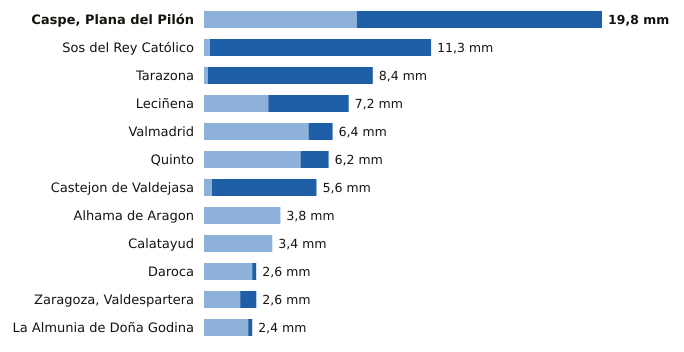

The data file committed next to this chart (first rows):
estacion, provincia, indicativo, mm_6_dias_anteriores, mm_hoy, mm_7_dias, horas_de_hoy
Caspe, Plana del Pilón, Zaragoza, 9574B, 7.6, 12.2, 19.8, 21
Sos del Rey Católico, Zaragoza, 9244X, 0.3, 11.0, 11.3, 22
Tarazona, Zaragoza, 9299X, 0.2, 8.2, 8.4, 22
Leciñena, Zaragoza, 9495Y, 3.2, 4.0, 7.2, 21
Valmadrid, Zaragoza, 9501X, 5.2, 1.2, 6.4, 21
Quinto, Zaragoza, 9510X, 4.8, 1.4, 6.2, 21
Castejon de Valdejasa, Zaragoza, 9336D, 0.4, 5.2, 5.6, 22
Alhama de Aragon, Zaragoza, 9354X, 3.8, 0.0, 3.8, 21
Calatayud, Zaragoza, 9394X, 3.4, 0.0, 3.4, 22
Daroca, Zaragoza, 9390, 2.4, 0.2, 2.6, 22
Zaragoza, Valdespartera, Zaragoza, 9434P, 1.8, 0.8, 2.6, 22
La Almunia de Doña Godina, Zaragoza, 9427X, 2.2, 0.2, 2.4, 22
